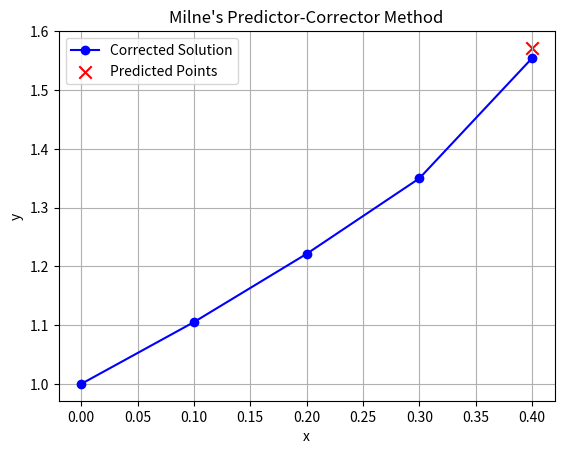

The script that saved this image:
import matplotlib.pyplot as plt

def f(x, y):
    return x + y

def milne_method(x_values, y_values, h, x_to_find):
    predicted_points = []
    corrected_points = []

    while x_values[-1] < x_to_find:
        y_pred = y_values[-4] + (4 * h / 3) * (2*f(x_values[-3], y_values[-3]) 
                                               - f(x_values[-2], y_values[-2]) 
                                               + 2*f(x_values[-1], y_values[-1]))
        x_next = x_values[-1] + h
        predicted_points.append((x_next, y_pred))

        y_corr = y_values[-2] + (h / 3) * (f(x_values[-2], y_values[-2]) 
                                           + 4*f(x_values[-1], y_values[-1]) 
                                           + f(x_next, y_pred))
        corrected_points.append((x_next, y_corr))

        x_values.append(x_next)
        y_values.append(y_corr)

        print(f"x = {x_next:.4f}, Predicted y = {y_pred:.6f}, Corrected y = {y_corr:.6f}")

    return x_values, y_values, predicted_points, corrected_points

if __name__ == "__main__":
    x_values = [0, 0.1, 0.2, 0.3]
    y_values = [1, 1.1052, 1.2214, 1.3499]
    h = 0.1
    x_to_find = 0.4

    x_vals, y_vals, preds, corrs = milne_method(x_values, y_values, h, x_to_find)

    plt.plot(x_vals, y_vals, 'b-o', label='Corrected Solution', markersize=6)

    x_pred, y_pred = zip(*preds)
    plt.scatter(x_pred, y_pred, color='red', marker='x', s=80, label='Predicted Points')

    plt.xlabel('x')
    plt.ylabel('y')
    plt.title("Milne's Predictor-Corrector Method")
    plt.legend()
    plt.grid(True)
    plt.show()
